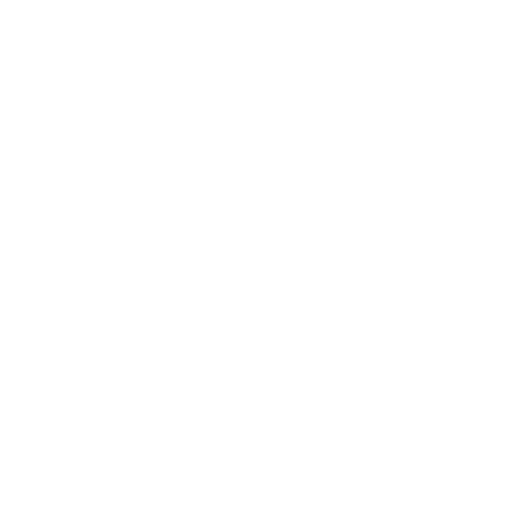
t = 0.00 s
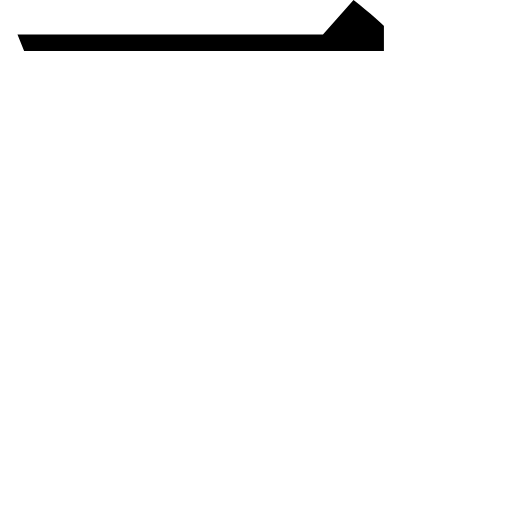
t = 0.23 s
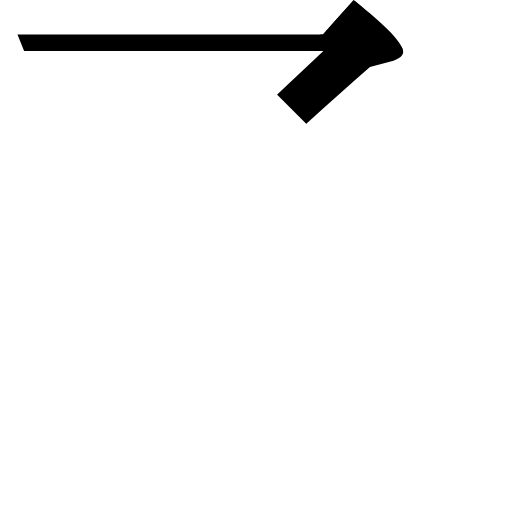
t = 0.36 s
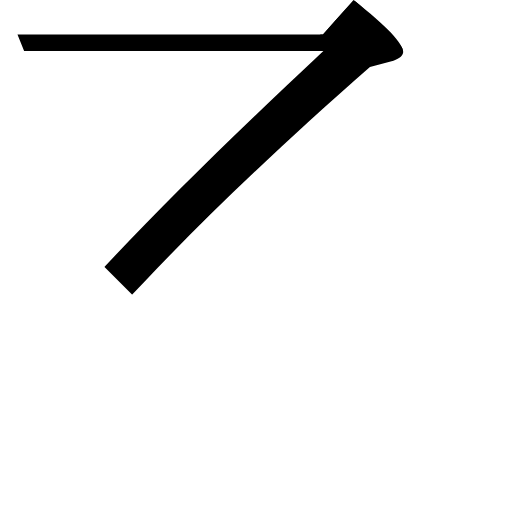
t = 0.56 s
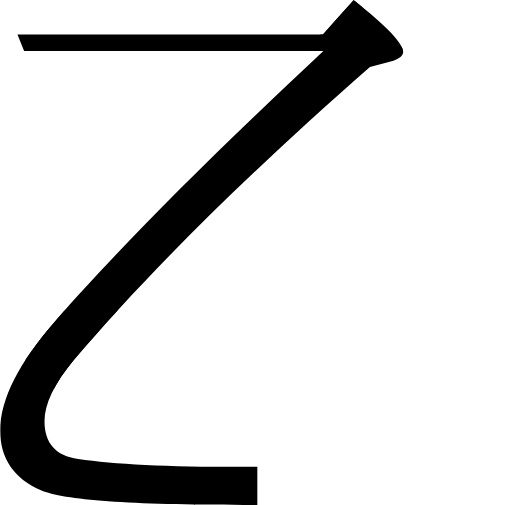
t = 0.82 s
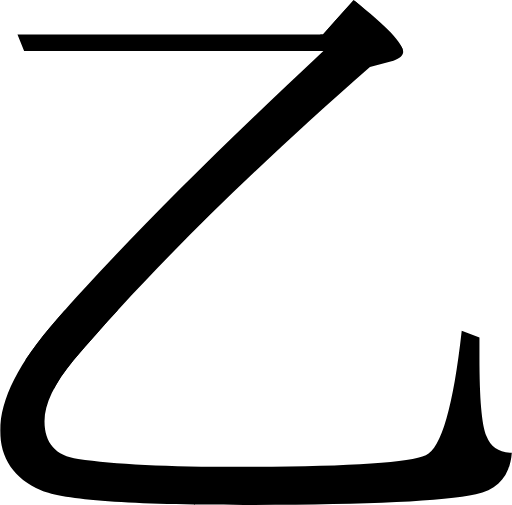
t = 1.00 s

The animated SVG that drew these frames (rendered in a browser with its animation timeline set to each time). Animation: 3 SMIL elements (animate=3); one cycle of 1.00 s.

<svg viewBox="0.0,0.0 115.4,113.9" xmlns="http://www.w3.org/2000/svg">
  <clipPath id="htaj">
    <path d="
      M 72.8,7.8
      l 6.9,-7.8
      c 7.5,5.9,11.2,9.8,11.2,11.7
      c 0.0,0.8,-0.7,1.5,-2.2,2.0
      L 83.4,15.1
      c -27.7,24.3,-50.0,46.4,-66.8,66.1
      c -4.4,5.3,-6.6,9.9,-6.6,13.8
      c 0.0,4.9,2.5,7.8,7.6,8.5
      c 8.0,1.2,20.2,1.8,36.5,1.8
      c 24.2,0.0,38.2,-0.9,41.9,-2.6
      c 3.5,-1.6,6.2,-11.0,8.1,-28.1
      l 4.0,1.5
      v 4.4
      c 0.0,9.3,0.5,15.3,1.6,17.9
      c 0.9,2.4,2.8,3.7,5.7,3.7
      c -0.4,5.2,-3.1,8.3,-8.1,9.4
      c -7.4,1.6,-24.8,2.4,-52.2,2.4
      c -25.6,0.0,-40.9,-1.1,-45.9,-3.3
      c -6.1,-2.7,-9.2,-7.2,-9.2,-13.5
      c 0.0,-7.0,4.2,-15.4,12.7,-25.0
      c 14.0,-16.0,34.1,-36.2,60.2,-60.6
      H 5.4
      l -1.5,-3.7
      H 72.8
      Z"
    />
  </clipPath>
  <g clip-path="url(#htaj)">
    <rect x="0" y="0" width="0" height="11.5">
      <animate attributeName="width" values="0;115.4" dur="0.3s" repeatCount="1" fill="freeze"/>
    </rect>
    <rect x="80" y="0" width="30" height="0" transform="rotate(45 80,0)">
      <animate attributeName="height" values="0;110" dur="0.4s" begin="0.26s" repeatCount="1" fill="freeze"/>
    </rect>
    <rect x="0" y="70" width="0" height="50">
      <animate attributeName="width" values="0;116" dur="0.36s" begin="0.64s" repeatCount="1" fill="freeze"/>
    </rect>
  </g>
</svg>
